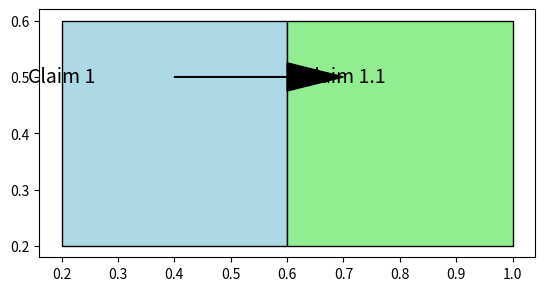

Reproduce this figure in Python.
import matplotlib.pyplot as plt
import matplotlib.patches as patches

# Create a new figure
fig, ax = plt.subplots()

# Create a box for box A
boxA = patches.Rectangle((0.2, 0.2), 0.4, 0.4, linewidth=1, edgecolor='black', facecolor='lightblue')
ax.add_patch(boxA)

# Create a box for box B
boxB = patches.Rectangle((0.6, 0.2), 0.4, 0.4, linewidth=1, edgecolor='black', facecolor='lightgreen')
ax.add_patch(boxB)

# Set the title of box A
ax.text(0.2, 0.5, 'Claim 1', ha='center', va='center', size=14)

# Set the title of box B
ax.text(0.7, 0.5, 'Claim 1.1', ha='center', va='center', size=14)

# Create an arrow from box A to box B
ax.arrow(0.4, 0.5, 0.2, 0, head_width=0.05, head_length=0.1, fc='black', ec='black')

# Set the aspect ratio of the plot to be equal so that the boxes are not distorted
ax.set_aspect('equal')

# Show the plot
plt.savefig('test.png')